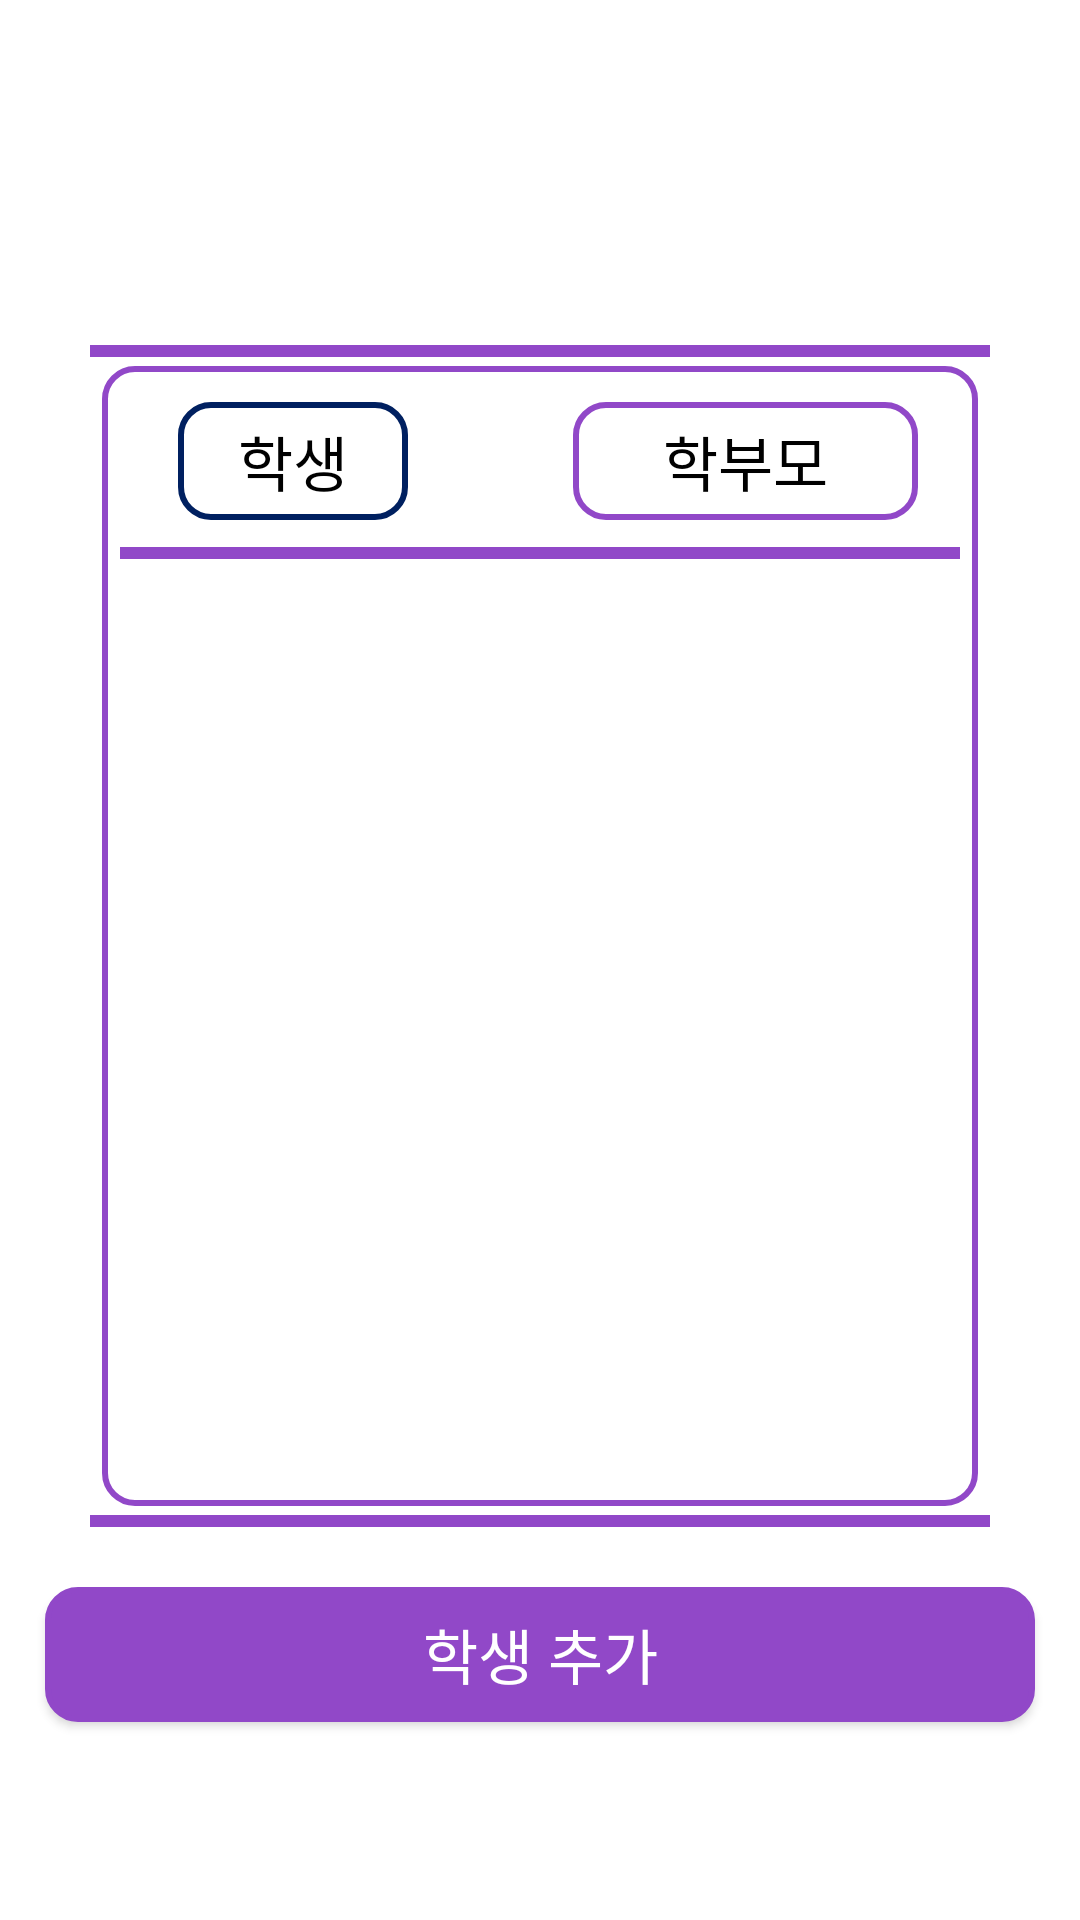

Reconstruct the res/layout file that produces this screen, plus the resources it refers to.
<!-- AndroidManifest.xml: application theme Theme.CapstoneDesign -->
<!-- res/layout/inquire_stu.xml -->
<?xml version="1.0" encoding="utf-8"?>
<LinearLayout xmlns:android="http://schemas.android.com/apk/res/android"
    xmlns:app="http://schemas.android.com/apk/res-auto"
    xmlns:tools="http://schemas.android.com/tools"
    android:layout_width="match_parent"
    android:layout_height="match_parent"
    android:orientation="vertical"
    android:background="@color/white"
    tools:context=".InquireStu">

    <ImageButton
        android:id="@+id/back1"
        android:layout_width="@dimen/back_btn_size"
        android:layout_height="@dimen/back_btn_size"
        android:background="#00000000"
        android:scaleType="fitXY"
        android:src="@drawable/btn_back" />

    <LinearLayout
        android:layout_width="wrap_content"
        android:layout_height="wrap_content"
        android:layout_margin="@dimen/margin_m"
        android:layout_gravity="center"
        android:orientation="horizontal">

        <ImageView
            android:layout_width="@dimen/is_header_width"
            android:layout_height="@dimen/is_header_height"
            android:scaleType="fitXY"
            android:layout_gravity="center"
            android:src="@drawable/inquire_stu_header" />

    </LinearLayout>
    <View
        android:layout_width="@dimen/view_width_s"
        android:layout_height="@dimen/view_height"
        android:layout_marginBottom="@dimen/margin"
        android:layout_marginTop="@dimen/margin_m"
        android:layout_gravity="center"
        android:background="@color/purple" />

    <LinearLayout
        android:layout_width="wrap_content"
        android:layout_height="@dimen/is_list_height"
        android:padding="@dimen/padding_s"
        android:background="@drawable/btn_border_purple"
        android:layout_gravity="center"
        android:orientation="vertical">

        <TableLayout
            android:layout_width="match_parent"
            android:layout_height="wrap_content"
            android:layout_margin="@dimen/margin"
            android:layout_gravity="center"
            android:orientation="vertical"
            android:background="#00000000">

            <TableRow
                android:layout_width="wrap_content"
                android:layout_height="wrap_content"
                android:padding="@dimen/margin"
                android:gravity="center"
                android:layout_gravity="center"
                android:background="#00000000"
              >
                <TextView
                    android:layout_width="wrap_content"
                    android:layout_height="wrap_content"
                    android:layout_marginLeft="30dp"
                    android:paddingLeft="20dp"
                    android:paddingRight="20dp"
                    android:paddingBottom="5dp"
                    android:paddingTop="5dp"
                    android:gravity="center"
                    android:textColor="@color/black"
                    android:background="@drawable/btn_border_navy"
                    android:fontFamily="@font/imcresoojin"
                    android:layout_gravity="center"
                    android:text="@string/ip_stu"
                    android:textSize="@dimen/text_size_b"/>
                <TextView
                    android:layout_width="wrap_content"
                    android:layout_height="wrap_content"
                    android:layout_marginHorizontal="20dp"
                    android:paddingLeft="30dp"
                    android:paddingRight="30dp"
                    android:paddingBottom="5dp"
                    android:paddingTop="5dp"
                    android:gravity="center"
                    android:textColor="@color/black"
                    android:background="@drawable/btn_border_purple"
                    android:layout_gravity="center"
                    android:fontFamily="@font/imcresoojin"
                    android:text="@string/ip_par"
                    android:textSize="20dp"/>


            </TableRow>


        </TableLayout>

        <View
            android:layout_width="280dp"
            android:layout_height="@dimen/view_height"
            android:layout_marginBottom="@dimen/margin_m"
            android:layout_marginTop="@dimen/margin"
            android:layout_gravity="center"
            android:background="@color/purple" />
        <ListView
            android:layout_width="280dp"
            android:layout_height="wrap_content"
            android:divider="@color/white"
            android:layout_gravity="center"
            android:id="@+id/listView1"
            android:textAlignment="center">
        </ListView>

    </LinearLayout>
    <View
        android:layout_width="@dimen/view_width_s"
        android:layout_height="@dimen/view_height"
        android:layout_marginBottom="@dimen/margin_m"
        android:layout_marginTop="@dimen/margin"
        android:layout_gravity="center"
        android:background="@color/purple" />

    <Button
        android:layout_width="@dimen/is_btn_width"
        android:layout_height="@dimen/is_btn_height"
        android:layout_margin="@dimen/margin_m"
        android:textSize="@dimen/text_size_b"
        android:backgroundTint="@color/purple"
        android:layout_gravity="center"
        android:id="@+id/student_add"
        android:background="@drawable/btn_effect_purple"
        android:textAlignment="center"
        android:text="@string/is_btn"
        android:fontFamily="@font/good"
        android:textColor="@color/white"
       />

</LinearLayout>
<!-- resources referenced by this layout -->
<resources>
  <color name="black">#FF000000</color>
  <color name="purple">#9148C8</color>
  <color name="white">#FFFFFFFF</color>
  <dimen name="back_btn_size">40dp</dimen>
  <dimen name="is_btn_height">45dp</dimen>
  <dimen name="is_btn_width">330dp</dimen>
  <dimen name="is_header_height">45dp</dimen>
  <dimen name="is_header_width">180dp</dimen>
  <dimen name="is_list_height">380dp</dimen>
  <dimen name="margin">3dp</dimen>
  <dimen name="margin_m">10dp</dimen>
  <dimen name="padding_s">6dp</dimen>
  <dimen name="text_size_b">20sp</dimen>
  <dimen name="view_height">4dp</dimen>
  <dimen name="view_width_s">300dp</dimen>
  <!-- drawable btn_border_navy (drawable) -->
  <?xml version="1.0" encoding="utf-8"?>
  <shape xmlns:android="http://schemas.android.com/apk/res/android"
      android:shape="rectangle">
  
      <solid
          android:color="@color/white"/>
      <stroke
          android:width="2dp"
          android:color="#002060"/>
      <corners
          android:topLeftRadius="10dp"
          android:topRightRadius="10dp"
          android:bottomLeftRadius="10dp"
          android:bottomRightRadius="10dp"  />
  </shape>
  <!-- drawable btn_border_purple (drawable) -->
  <?xml version="1.0" encoding="utf-8"?>
  <shape xmlns:android="http://schemas.android.com/apk/res/android"
      android:shape="rectangle">
  
      <solid
          android:color="@color/white"/>
  
      <stroke
          android:width="2dp"
          android:color="#9148C8"/>
  
      <corners
          android:topLeftRadius="10dp"
          android:topRightRadius="10dp"
          android:bottomLeftRadius="10dp"
          android:bottomRightRadius="10dp"  />
  </shape>
  <!-- drawable btn_effect_purple (drawable) -->
  <?xml version="1.0" encoding="utf-8"?>
  <selector xmlns:android="http://schemas.android.com/apk/res/android">
      <item
          android:state_pressed="true"
          android:drawable="@drawable/effect_purple"/>
      <item
          android:state_window_focused="false"
          android:state_enabled="true"
          android:drawable="@drawable/effect_purple"/>
  
      <item
          android:state_enabled="true"
          android:drawable="@drawable/btn_border_purple"/>
  </selector>
  <string name="ip_par">학부모</string>
  <string name="ip_stu">학생</string>
  <string name="is_btn">학생 추가</string>
  <style name="Theme.CapstoneDesign" parent="Theme.AppCompat.DayNight.DarkActionBar">
          
          <item name="colorPrimary">@color/purple_500</item>
          <item name="colorPrimaryVariant">@color/purple_700</item>
          <item name="colorOnPrimary">@color/white</item>
          
          <item name="colorSecondary">@color/teal_200</item>
          <item name="colorSecondaryVariant">@color/teal_700</item>
          <item name="colorOnSecondary">@color/black</item>
          
          <item name="android:statusBarColor" tools:targetApi="l">?attr/colorPrimaryVariant</item>
          
          <item name="windowNoTitle">true</item>
      </style>
  <!-- drawable effect_purple (drawable) -->
  <?xml version="1.0" encoding="utf-8"?>
  <ripple xmlns:android="http://schemas.android.com/apk/res/android"
      android:color="#5F2987"> 
  
      
      <item android:id="@android:id/background">
          <shape android:shape="rectangle">
              <solid />
  
              <stroke
                  android:width="2dp"
                  android:color="#5F2987"/>
              <corners
                  android:topLeftRadius="10dp"
                  android:topRightRadius="10dp"
                  android:bottomLeftRadius="10dp"
                  android:bottomRightRadius="10dp"  />
          </shape>
      </item>
  
  </ripple>
  <color name="purple_500">#FF6200EE</color>
  <color name="purple_700">#FF3700B3</color>
  <color name="teal_200">#FF03DAC5</color>
  <color name="teal_700">#FF018786</color>
</resources>
